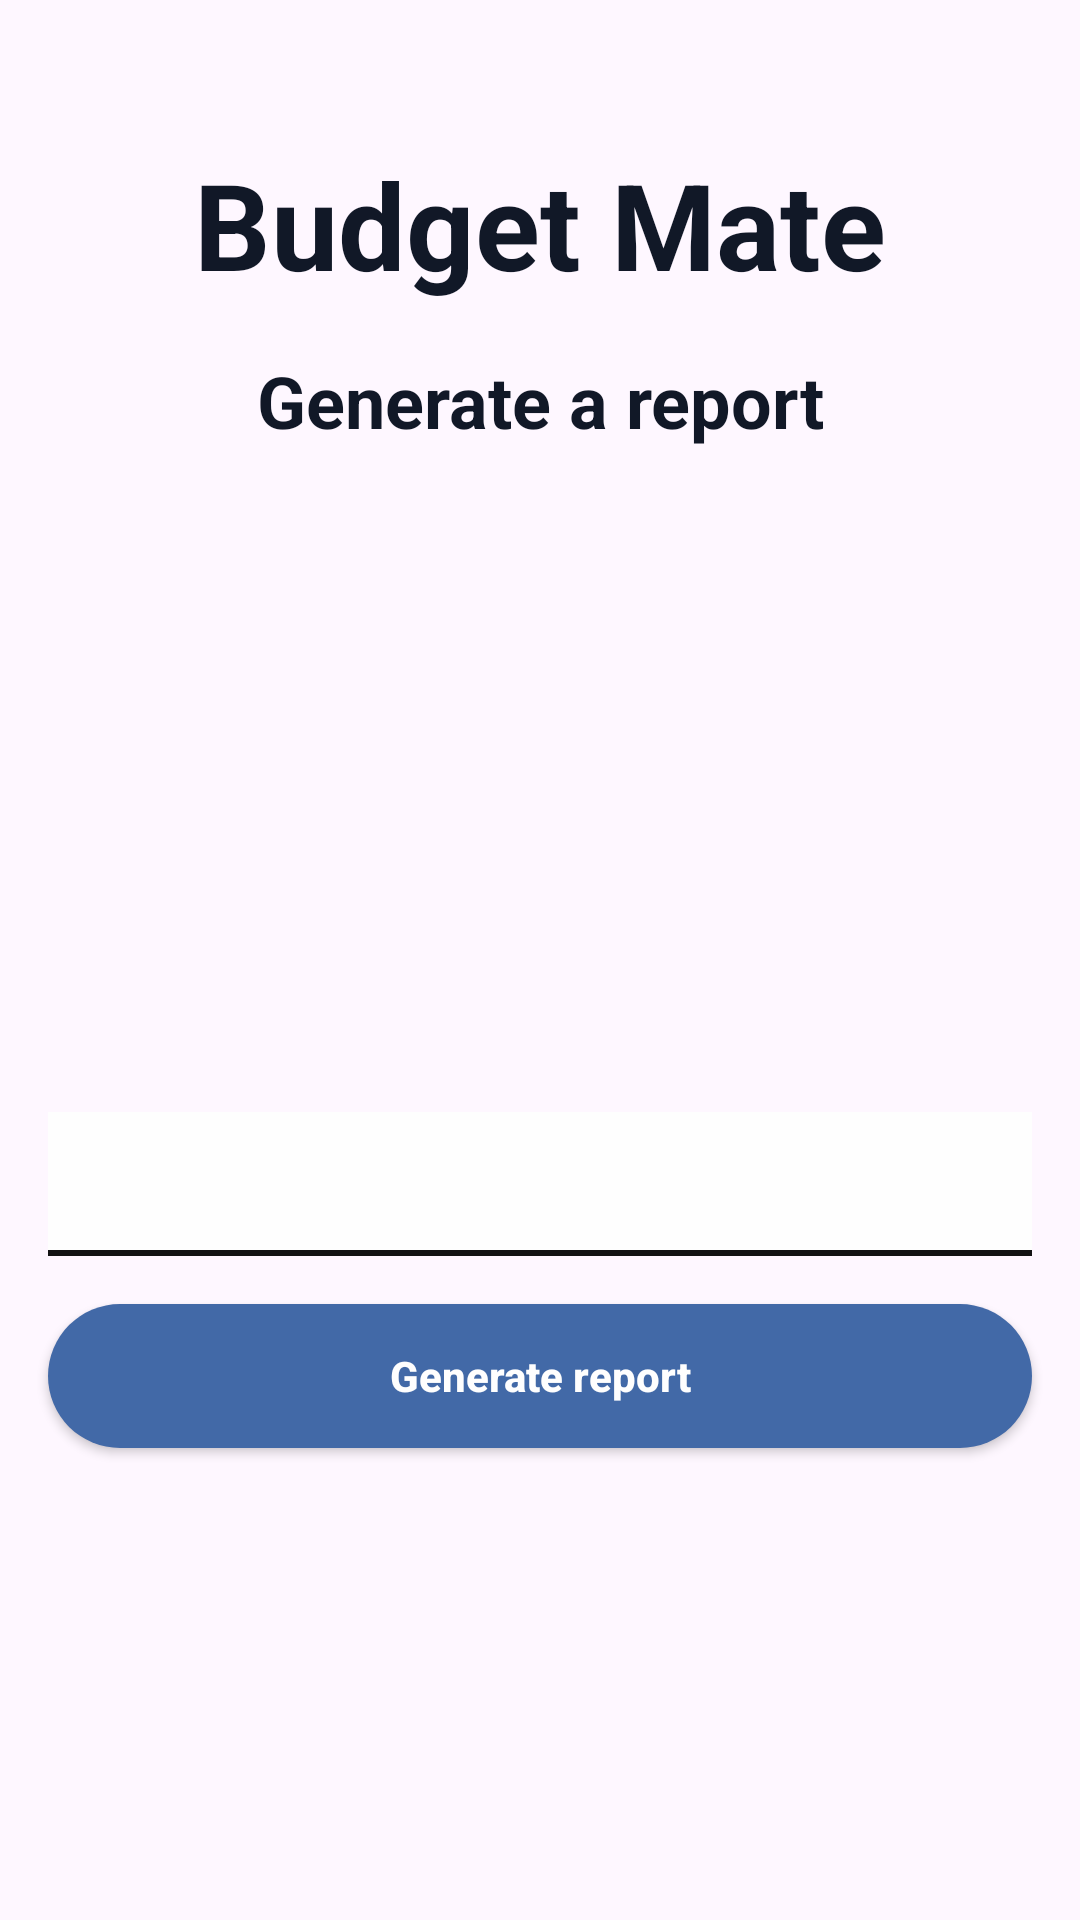

Write the Android layout XML for this screen, with the resource values it uses.
<!-- AndroidManifest.xml: application theme Theme.BudgetMate -->
<!-- res/layout/activity_reports.xml -->
<?xml version="1.0" encoding="utf-8"?>
<androidx.constraintlayout.widget.ConstraintLayout xmlns:android="http://schemas.android.com/apk/res/android"
    xmlns:app="http://schemas.android.com/apk/res-auto"
    xmlns:tools="http://schemas.android.com/tools"
    android:id="@+id/reportsMain"
    android:layout_width="match_parent"
    android:layout_height="match_parent"
    android:background="@drawable/activity_background"
    tools:context=".activities.ReportsActivity">

    
    <TextView
        android:id="@+id/appTitle"
        android:layout_width="wrap_content"
        android:layout_height="wrap_content"
        android:layout_marginTop="48dp"
        android:text="@string/app_name"
        android:textColor="@color/title_color"
        android:textSize="40sp"
        android:textStyle="bold"
        app:layout_constraintEnd_toEndOf="parent"
        app:layout_constraintStart_toStartOf="parent"
        app:layout_constraintTop_toTopOf="parent" />

    
    <TextView
        android:id="@+id/activityTitle"
        android:layout_width="wrap_content"
        android:layout_height="wrap_content"
        android:layout_marginTop="16dp"
        android:text="@string/generate_report_title"
        android:textColor="@color/title_color"
        android:textSize="24sp"
        android:textStyle="bold"
        app:layout_constraintEnd_toEndOf="parent"
        app:layout_constraintStart_toStartOf="parent"
        app:layout_constraintTop_toBottomOf="@id/appTitle" />
    <Spinner
        android:id="@+id/localeSwitch"
        android:layout_width="wrap_content"
        android:layout_height="wrap_content"
        android:layout_marginTop="16dp"
        android:layout_marginEnd="16dp"
        android:background="@drawable/bg_locale_switch"
        android:minHeight="48dp"
        android:spinnerMode="dialog"
        app:layout_constraintBottom_toBottomOf="@id/formWrapper"
        app:layout_constraintEnd_toEndOf="parent"
        app:layout_constraintHorizontal_bias="0.5"
        app:layout_constraintStart_toStartOf="parent"
        app:layout_constraintTop_toBottomOf="@id/activityTitle"
        app:layout_constraintVertical_bias="0.0" />

    <ScrollView
        android:id="@+id/formWrapper"
        android:layout_width="0dp"
        android:layout_height="0dp"
        android:layout_marginStart="8dp"
        android:layout_marginTop="8dp"
        android:layout_marginEnd="8dp"
        android:layout_marginBottom="8dp"
        android:fillViewport="true"
        android:overScrollMode="ifContentScrolls"
        app:layout_constraintTop_toBottomOf="@id/localeSwitch"
        app:layout_constraintBottom_toBottomOf="parent"
        app:layout_constraintStart_toStartOf="parent"
        app:layout_constraintEnd_toEndOf="parent">

        <LinearLayout
            android:id="@+id/form"
            android:layout_width="match_parent"
            android:layout_height="wrap_content"
            android:gravity="center_vertical"
            android:orientation="vertical">

            <Spinner
                android:id="@+id/spReportType"
                android:layout_width="match_parent"
                android:layout_height="48dp"
                android:layout_margin="8dp"
                android:background="@drawable/bg_input_field"
                android:foregroundTint="@color/black"
                android:paddingStart="12dp"
                android:paddingEnd="12dp"
                android:spinnerMode="dialog" />

            <androidx.appcompat.widget.AppCompatTextView
                android:id="@+id/dpDate"
                android:layout_width="match_parent"
                android:layout_height="48dp"
                android:layout_margin="8dp"
                android:background="@drawable/bg_date_picker"
                android:clickable="true"
                android:focusable="true"
                android:foreground="?attr/selectableItemBackground"
                android:gravity="center_vertical"
                android:paddingStart="12dp"
                android:paddingEnd="12dp"
                android:text="@string/reports_date"
                android:textColor="@color/black"
                android:textSize="16sp"
                app:drawableStartCompat="@drawable/ic_calendar"
                app:drawableTint="@color/black"
                android:visibility="gone"
                android:drawablePadding="10dp"  />

            <Spinner
                android:id="@+id/spMonth"
                android:layout_width="match_parent"
                android:layout_height="48dp"
                android:layout_margin="8dp"
                android:background="@drawable/bg_input_field"
                android:foregroundTint="@color/black"
                android:paddingStart="12dp"
                android:paddingEnd="12dp"
                android:spinnerMode="dialog"
                android:visibility="gone" />

            <Spinner
                android:id="@+id/spQuarter"
                android:layout_width="match_parent"
                android:layout_height="48dp"
                android:layout_margin="8dp"
                android:background="@drawable/bg_input_field"
                android:foregroundTint="@color/black"
                android:paddingStart="12dp"
                android:paddingEnd="12dp"
                android:spinnerMode="dialog"
                android:visibility="gone" />

            <EditText
                android:id="@+id/etYear"
                android:layout_width="match_parent"
                android:layout_height="48dp"
                android:layout_margin="8dp"
                android:background="@drawable/bg_input_field"
                android:foregroundTint="@color/black"
                android:textColor="@color/black"
                android:textColorHint="@color/input_hint_color"
                android:hint="@string/report_year"
                android:inputType="number"
                android:paddingStart="12dp"
                android:paddingEnd="12dp"
                android:visibility="gone" />


            <androidx.appcompat.widget.AppCompatTextView
                android:id="@+id/dpCustomRangeFrom"
                android:layout_width="match_parent"
                android:layout_height="48dp"
                android:layout_margin="8dp"
                android:background="@drawable/bg_date_picker"
                android:clickable="true"
                android:focusable="true"
                android:foreground="?attr/selectableItemBackground"
                android:gravity="center_vertical"
                android:paddingStart="12dp"
                android:paddingEnd="12dp"
                android:text="@string/report_custom_from"
                android:textColor="@color/black"
                android:textSize="16sp"
                app:drawableStartCompat="@drawable/ic_calendar"
                app:drawableTint="@color/black"
                android:visibility="gone"
                android:drawablePadding="10dp"  />


            <androidx.appcompat.widget.AppCompatTextView
                android:id="@+id/dpCustomRangeTo"
                android:layout_width="match_parent"
                android:layout_height="48dp"
                android:layout_margin="8dp"
                android:background="@drawable/bg_date_picker"
                android:clickable="true"
                android:focusable="true"
                android:foreground="?attr/selectableItemBackground"
                android:gravity="center_vertical"
                android:paddingStart="12dp"
                android:paddingEnd="12dp"
                android:text="@string/report_custom_to"
                android:textColor="@color/black"
                android:textSize="16sp"
                app:drawableStartCompat="@drawable/ic_calendar"
                app:drawableTint="@color/black"
                android:visibility="gone"
                android:drawablePadding="10dp"  />

            <Button
                android:id="@+id/btnGenerate"
                android:layout_width="match_parent"
                android:layout_height="48dp"
                android:layout_margin="8dp"
                android:background="@drawable/bg_button"
                android:backgroundTint="@null"
                android:text="@string/generate_report_btn"
                android:textAllCaps="false"
                android:textColor="@color/white"
                android:textSize="14sp"
                android:textStyle="bold"
                app:backgroundTint="@null" />

            <TextView
                android:id="@+id/tvErrorWrapper"
                android:layout_width="match_parent"
                android:layout_height="wrap_content"
                android:layout_margin="8dp"
                android:gravity="center"
                android:textColor="@color/red"
                android:textSize="14sp"
                android:visibility="gone" />

            <ProgressBar
                android:id="@+id/progressBar"
                style="?android:attr/progressBarStyle"
                android:layout_width="match_parent"
                android:layout_height="wrap_content"
                android:indeterminateTint="@color/tomato"
                android:visibility="gone" />

        </LinearLayout>

    </ScrollView>

    <WebView
        android:id="@+id/webView"
        android:layout_width="match_parent"
        android:layout_height="match_parent"
        android:visibility="gone"
        app:layout_constraintBottom_toBottomOf="parent"
        app:layout_constraintEnd_toEndOf="parent"
        app:layout_constraintStart_toStartOf="parent"
        app:layout_constraintTop_toTopOf="parent" />

    
    <View
        android:id="@+id/blocker"
        android:layout_width="0dp"
        android:layout_height="0dp"
        android:background="@android:color/transparent"
        android:clickable="true"
        android:focusable="true"
        android:visibility="gone"
        app:layout_constraintBottom_toBottomOf="parent"
        app:layout_constraintEnd_toEndOf="parent"
        app:layout_constraintStart_toStartOf="parent"
        app:layout_constraintTop_toTopOf="parent" />

</androidx.constraintlayout.widget.ConstraintLayout>
<!-- resources referenced by this layout -->
<resources>
  <color name="black">#131313</color>
  <color name="input_hint_color">#6B7280</color>
  <color name="red">#DC2626</color>
  <color name="title_color">#111827</color>
  <color name="tomato">#FF6347</color>
  <color name="white">#FEFEFE</color>
  <!-- drawable activity_background (drawable) -->
  <?xml version="1.0" encoding="utf-8"?>
  <layer-list xmlns:android="http://schemas.android.com/apk/res/android">
      
      
      <item 
          android:drawable="@drawable/activity_background_image"
          android:gravity="fill" />
  
      
      <item>
          <shape android:shape="rectangle">
              <solid android:color="@color/overlay_color" />
          </shape>
      </item>
  </layer-list>
  <!-- drawable bg_date_picker (drawable) -->
  <?xml version="1.0" encoding="utf-8"?>
  <layer-list xmlns:android="http://schemas.android.com/apk/res/android">
  
      
      <item>
          <shape android:shape="rectangle">
              <solid android:color="@color/white" />
          </shape>
      </item>
  
      
      <item
          android:gravity="bottom"
          android:height="2dp">
  
          <shape android:shape="rectangle">
              <solid android:color="@color/black" />
          </shape>
  
      </item>
  
  </layer-list>
  <!-- drawable bg_locale_switch (drawable) -->
  <shape xmlns:android="http://schemas.android.com/apk/res/android"
      android:shape="rectangle">
  
      <solid android:color="@color/language_background" />
  
      <stroke
          android:width="1dp"
          android:color="@color/language_border" />
  
      <corners android:radius="14dp" />
  
      <padding
          android:left="12dp"
          android:top="8dp"
          android:right="12dp"
          android:bottom="8dp" />
  
  </shape>
  <!-- drawable ic_calendar (drawable) -->
  <vector xmlns:android="http://schemas.android.com/apk/res/android" android:height="24dp" android:tint="#878787" android:viewportHeight="24" android:viewportWidth="24" android:width="24dp">
        
      <path android:fillColor="@android:color/white" android:pathData="M19,4h-1V2h-2v2H8V2H6v2H5C3.89,4 3.01,4.9 3.01,6L3,20c0,1.1 0.89,2 2,2h14c1.1,0 2,-0.9 2,-2V6C21,4.9 20.1,4 19,4zM19,20H5V10h14V20zM9,14H7v-2h2V14zM13,14h-2v-2h2V14zM17,14h-2v-2h2V14zM9,18H7v-2h2V18zM13,18h-2v-2h2V18zM17,18h-2v-2h2V18z"/>
      
  </vector>
  <string name="app_name">Budget Mate</string>
  <string name="generate_report_btn">Generate report</string>
  <string name="generate_report_title">Generate a report</string>
  <string name="report_custom_from">Select the start date</string>
  <string name="report_custom_to">Select the end date</string>
  <string name="report_year">Enter a year</string>
  <string name="reports_date">Select a date</string>
  <style name="Theme.BudgetMate" parent="Base.Theme.BudgetMate" />
  <color name="overlay_color">#8CD7E3ED</color>
  <color name="lighter_blue">#7f9dcc</color>
  <color name="blue">#4269A7</color>
  <color name="language_background">#EAF2FB</color>
  <color name="language_border">#7598C5</color>
  <style name="Base.Theme.BudgetMate" parent="Theme.Material3.DayNight.NoActionBar">
  
          <item name="materialAlertDialogTheme">
              @style/CustomAlertDialogTheme
          </item>
  
      </style>
  <style name="Widget.BudgetMate.AlertDialog" parent="MaterialAlertDialog.Material3">
  
          
          <item name="backgroundTint">@color/white</item>
      </style>
  <style name="RedDialogButton" parent="Widget.Material3.Button">
  
          <item name="backgroundTint">@color/red</item>
          <item name="android:textColor">@color/white</item>
          <item name="cornerRadius">10dp</item>
          <item name="android:minHeight">44dp</item>
  
          
          <item name="android:layout_marginStart">12dp</item>
      </style>
  <style name="GrayDialogButton" parent="Widget.Material3.Button">
  
          <item name="backgroundTint">@color/gray</item>
          <item name="android:textColor">@color/white</item>
          <item name="cornerRadius">10dp</item>
          <item name="android:minHeight">44dp</item>
      </style>
  <color name="gray">#878787</color>
</resources>
